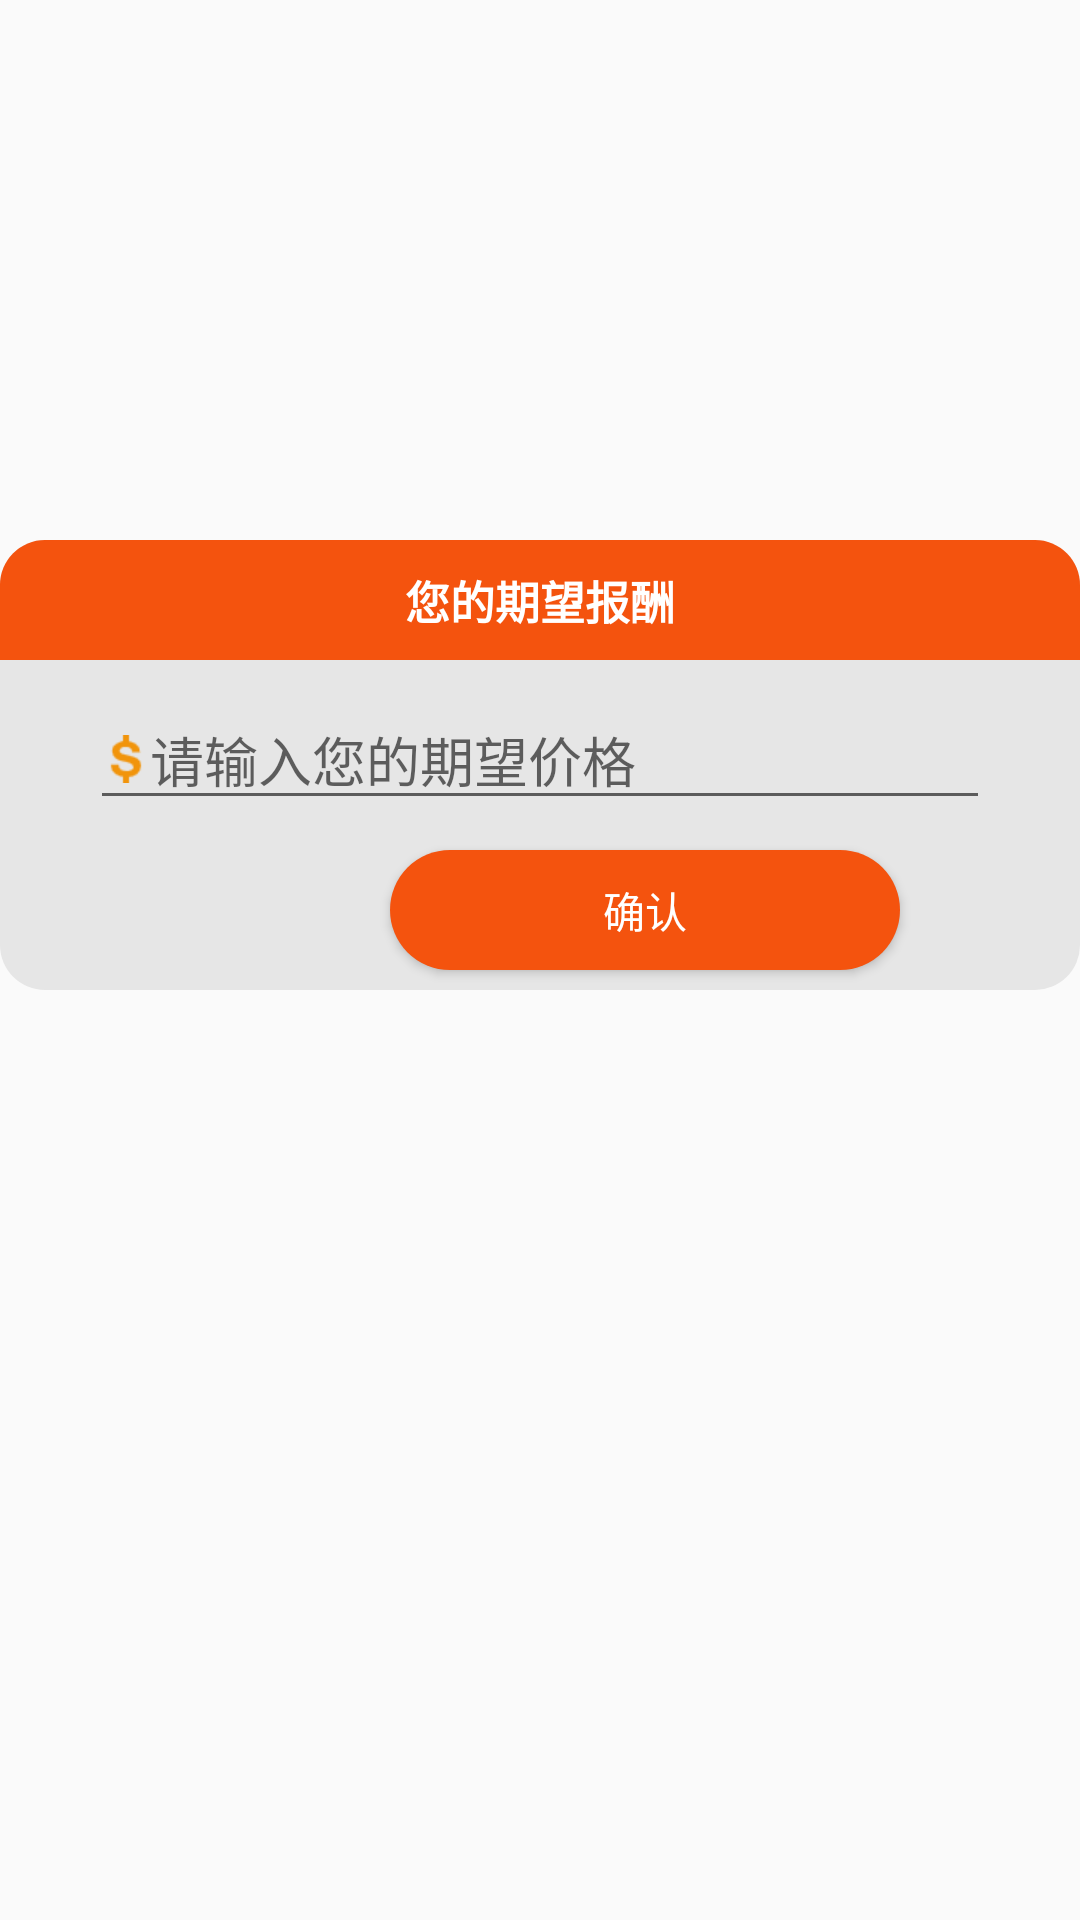

Reconstruct the res/layout file that produces this screen, plus the resources it refers to.
<!-- AndroidManifest.xml: application theme AppTheme.NoActionBar -->
<!-- res/layout/wanaprice_layout.xml -->
<?xml version="1.0" encoding="utf-8"?>
<LinearLayout
    xmlns:android="http://schemas.android.com/apk/res/android" android:layout_width="match_parent"
    android:layout_height="wrap_content"
    android:orientation="vertical"
    android:layout_marginLeft="25dp"
    android:layout_marginRight="25dp"
    android:layout_marginTop="20dp">


    <RelativeLayout
        android:layout_width="match_parent"
        android:layout_height="150dp"
        android:background="@drawable/tevtview"
        android:layout_marginTop="180dp">

        <TextView
            android:id="@+id/tp_tv1"
            android:layout_width="match_parent"
            android:layout_height="40dp"
            android:background="@drawable/textviewtop"
            android:text="您的期望报酬"
            android:textStyle="bold"
            android:gravity="center"
            android:textSize="15dp"
            android:textColor="@color/bg_white"/>

        <TextView
            android:id="@+id/td_tprice"
            android:layout_width="match_parent"
            android:layout_height="wrap_content"
            android:layout_marginTop="60dp"
            android:text="任务已过期"
            android:textStyle="bold"
            android:textSize="20dp"
            android:gravity="center"
            android:visibility="gone"/>

        <EditText
            android:id="@+id/wl_wanaprice"
            android:layout_width="match_parent"
            android:layout_height="wrap_content"
            android:layout_marginTop="50dp"
            android:layout_marginRight="30dp"
            android:layout_marginLeft="30dp"
            android:hint="请输入您的期望价格"
            android:drawableLeft="@mipmap/dollar1"/>

        <Button
            android:id="@+id/tp_toubiao"
            android:layout_width="170dp"
            android:layout_height="40dp"
            android:background="@drawable/tpbutom"
            android:layout_below="@+id/wl_wanaprice"
            android:layout_marginLeft="130dp"
            android:layout_marginTop="10dp"
            android:text="确认"
            android:textColor="@color/bg_white" />

    </RelativeLayout>
</LinearLayout>
<!-- resources referenced by this layout -->
<resources>
  <color name="bg_white">#FFFFFF</color>
  <!-- drawable tevtview (drawable) -->
  <?xml version="1.0" encoding="utf-8"?>
  <shape xmlns:android="http://schemas.android.com/apk/res/android">
      <solid android:color="#e6e6e6" />
      <corners android:radius="15dp" />
  </shape>
  <!-- drawable textviewtop (drawable) -->
  <?xml version="1.0" encoding="utf-8"?>
  <shape xmlns:android="http://schemas.android.com/apk/res/android">
  
      <solid android:color="#f4530e" />
      <corners android:topLeftRadius="15dp"
          android:topRightRadius="15dp" />
  </shape>
  <!-- drawable tpbutom (drawable) -->
  <?xml version="1.0" encoding="utf-8"?>
  <shape xmlns:android="http://schemas.android.com/apk/res/android">
      <corners android:radius="20dp" />
      <solid android:color="#f4530e" />
      <size
          android:width="100dp"
          android:height="20dp" />
  </shape>
  <!-- mipmap dollar1: png bitmap (mipmap-xhdpi, 847 bytes) -->
  <style name="AppTheme.NoActionBar">
          <item name="windowActionBar">false</item>
          <item name="windowNoTitle">true</item>
      </style>
</resources>
